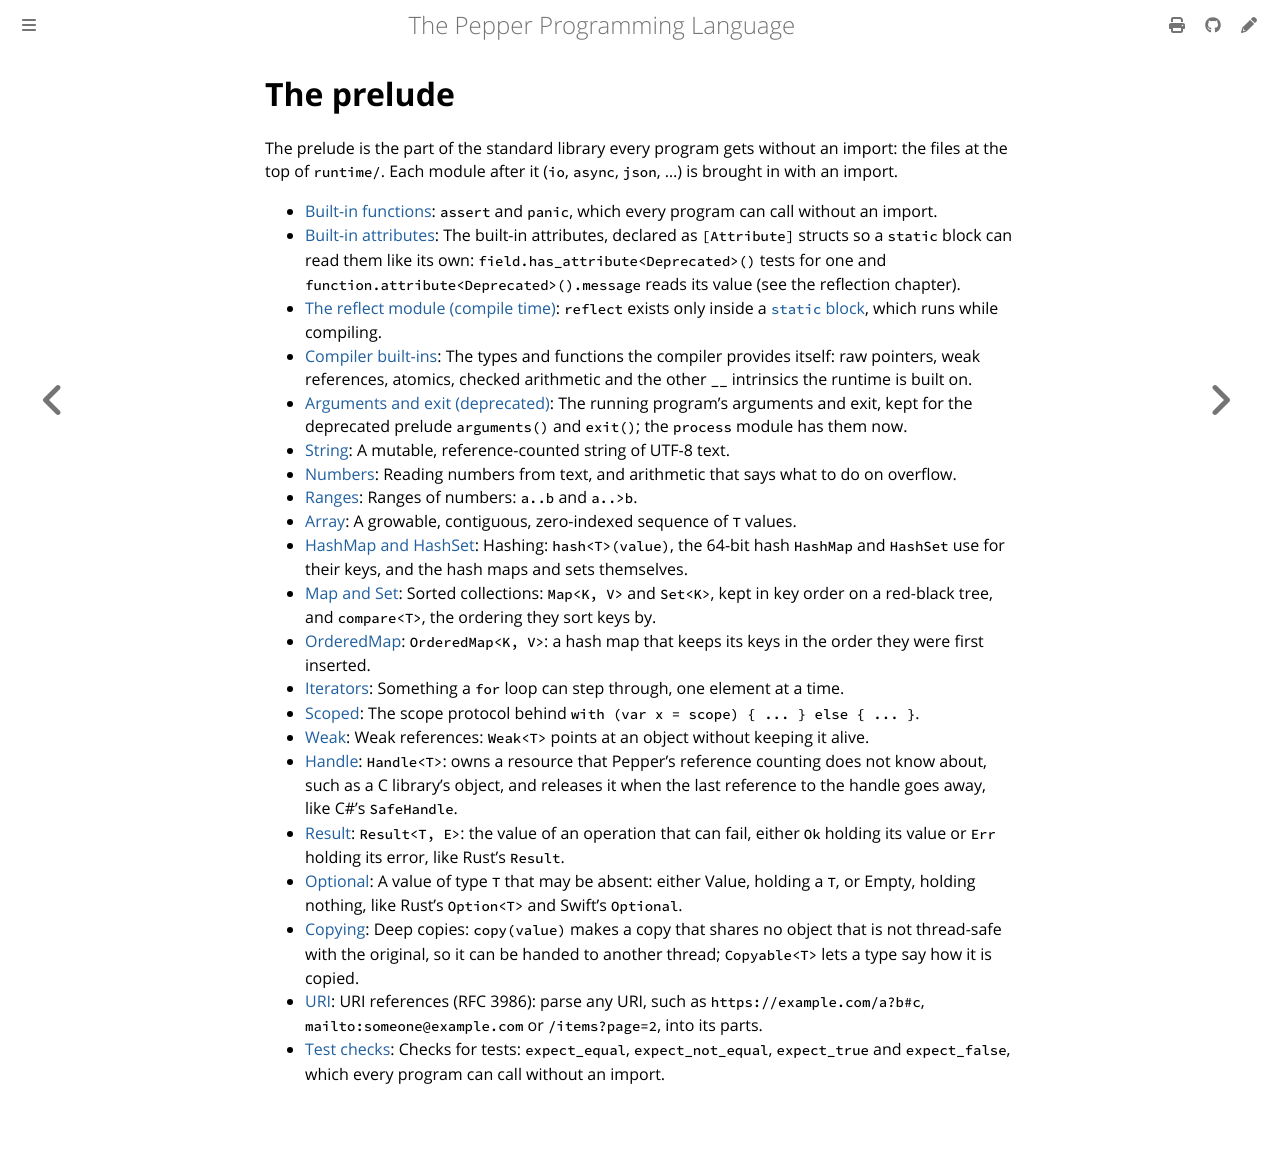

repository: pep-lang/pepper · page: 0.9.2/reference/prelude.html · generator: mdbook

<!-- Generated by `pep-doc reference`. Do not edit. -->

# The prelude

The prelude is the part of the standard library every program gets without an import: the files at the top of `runtime/`. Each module after it (`io`, `async`, `json`, ...) is brought in with an import.

- [Built-in functions](internals.md): `assert` and `panic`, which every program can call without an import.
- [Built-in attributes](attributes.md): The built-in attributes, declared as `[Attribute]` structs so a `static` block can read them like its own: `field.has_attribute<Deprecated>()` tests for one and `function.attribute<Deprecated>().message` reads its value (see the reflection chapter).
- [The reflect module (compile time)](reflect.md): `reflect` exists only inside a [`static` block](../language/reflection.md), which runs while compiling.
- [Compiler built-ins](builtins.md): The types and functions the compiler provides itself: raw pointers, weak references, atomics, checked arithmetic and the other `__` intrinsics the runtime is built on.
- [Arguments and exit (deprecated)](process.md): The running program's arguments and exit, kept for the deprecated prelude `arguments()` and `exit()`; the `process` module has them now.
- [String](string.md): A mutable, reference-counted string of UTF-8 text.
- [Numbers](number.md): Reading numbers from text, and arithmetic that says what to do on overflow.
- [Comparable](compare.md): Ordering: `Comparable`, the trait of types whose values sort in one order, which every number type, `char` and `String` declare.
- [Ranges](range.md): Ranges of numbers: `a..b` and `a..>b`.
- [Array](array.md): A growable, contiguous, zero-indexed sequence of `T` values.
- [HashMap and HashSet](hash.md): Hashing: `hash<T>(value)`, the 64-bit hash `HashMap` and `HashSet` use for their keys, and the hash maps and sets themselves.
- [Map and Set](map.md): Sorted collections: `Map<K, V>` and `Set<K>`, kept in key order on a red-black tree, and `compare<T>`, the ordering they sort keys by.
- [OrderedMap](ordered_map.md): `OrderedMap<K, V>`: a hash map that keeps its keys in the order they were first inserted.
- [BitSet](bitset.md): `BitSet`: a set of small non-negative integers, stored one bit each.
- [Deque](deque.md): `Deque`: a double-ended queue over a growable ring buffer.
- [PriorityQueue](priority_queue.md): `PriorityQueue`: a binary heap that hands out its greatest element first.
- [Iterators](iterator.md): Something a `for` loop can step through, one element at a time.
- [Scoped](scoped.md): The scope protocol behind `with (var x = scope) { ... } else { ... }`.
- [Weak](weak.md): Weak references: `Weak<T>` points at an object without keeping it alive.
- [Handle](handle.md): `Handle<T>`: owns a resource that Pepper's reference counting does not know about, such as a C library's object, and releases it when the last reference to the handle goes away, like C#'s `SafeHandle`.
- [Result](result.md): `Result<T, E>`: the value of an operation that can fail, either `Ok` holding its value or `Err` holding its error, like Rust's `Result`.
- [Optional](optional.md): A value of type `T` that may be absent: either Value, holding a `T`, or Empty, holding nothing, like Rust's `Option<T>` and Swift's `Optional`.
- [Copying](copy.md): Deep copies: `copy(value)` makes a copy that shares no object that is not thread-safe with the original, so it can be handed to another thread; `Copyable<T>` lets a type say how it is copied.
- [URI](uri.md): URI references (RFC 3986): parse any URI, such as `https://example.com/a?b#c`, `mailto:someone@example.com` or `/items?page=2`, into its parts.
- [Test checks](expect.md): Checks for tests: `expect_equal`, `expect_not_equal`, `expect_true` and `expect_false`, which every program can call without an import.
